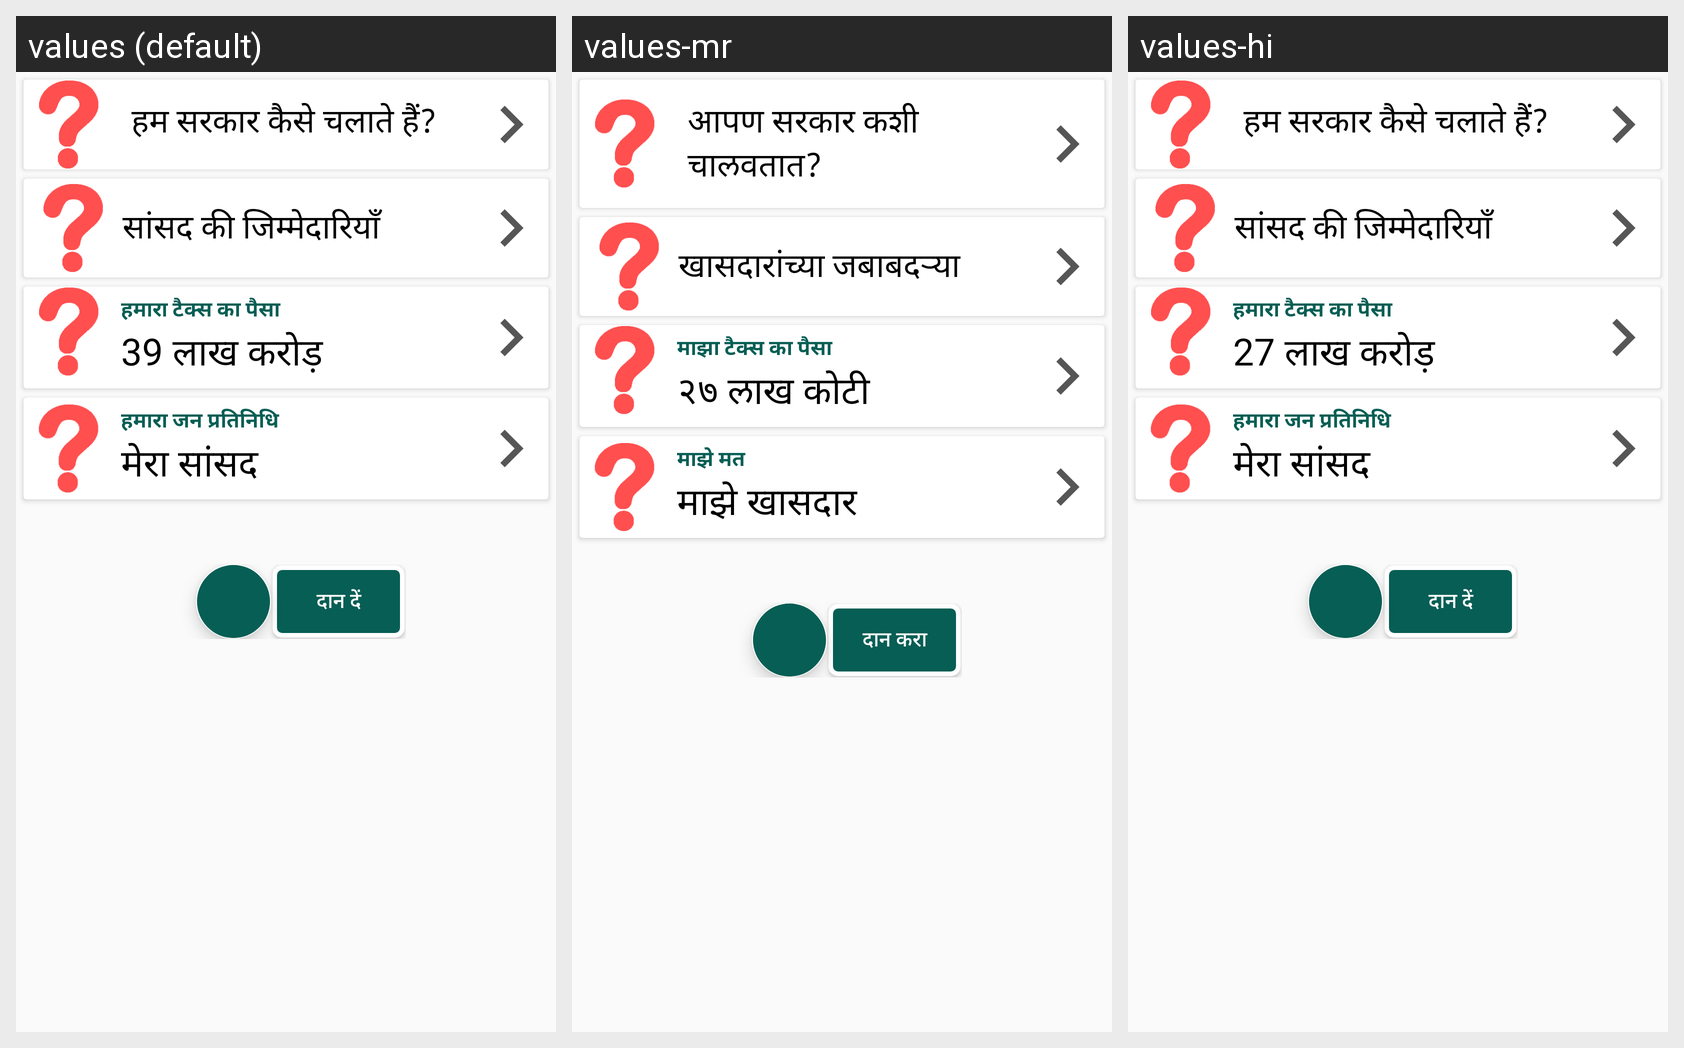

The same Android screen rendered under several of its app's locales, left to right. List the strings drawn on it with the default value and each locale's translation.
Android screen res/layout/kendra.xml rendered under 3 locales, left to right: values (default), values-mr, values-hi. Device: Nexus 5 (rendered at 1080×1920; each locale shown at half size, 540×960, under a caption strip naming it); theme AppTheme.
Strings drawn on this screen, with the default value and each locale's value (text and hints the layout hard-codes, and strings that could not be matched under every locale, appear in the picture but are not listed):

democracy
  values: हम सरकार कैसे चलाते हैं?
  values-mr: आपण सरकार कशी चालवतात?
  values-hi: हम सरकार कैसे चलाते हैं?

Center_Subjects
  values: सांसद की जिम्मेदारियाँ
  values-mr: खासदारांच्या जबाबदऱ्या
  values-hi: सांसद की जिम्मेदारियाँ

Money
  values: हमारा टैक्स का पैसा
  values-mr: माझा टैक्स का पैसा
  values-hi: हमारा टैक्स का पैसा

kendra_budget_simple
  values: 39 लाख करोड़
  values-mr: २७ लाख कोटी
  values-hi: 27 लाख करोड़

Vote
  values: हमारा जन प्रतिनिधि
  values-mr: माझे मत
  values-hi: हमारा जन प्रतिनिधि

MP
  values: मेरा सांसद
  values-mr: माझे खासदार
  values-hi: मेरा सांसद

very_good
  values: दान दें
  values-mr: दान करा
  values-hi: दान दें
